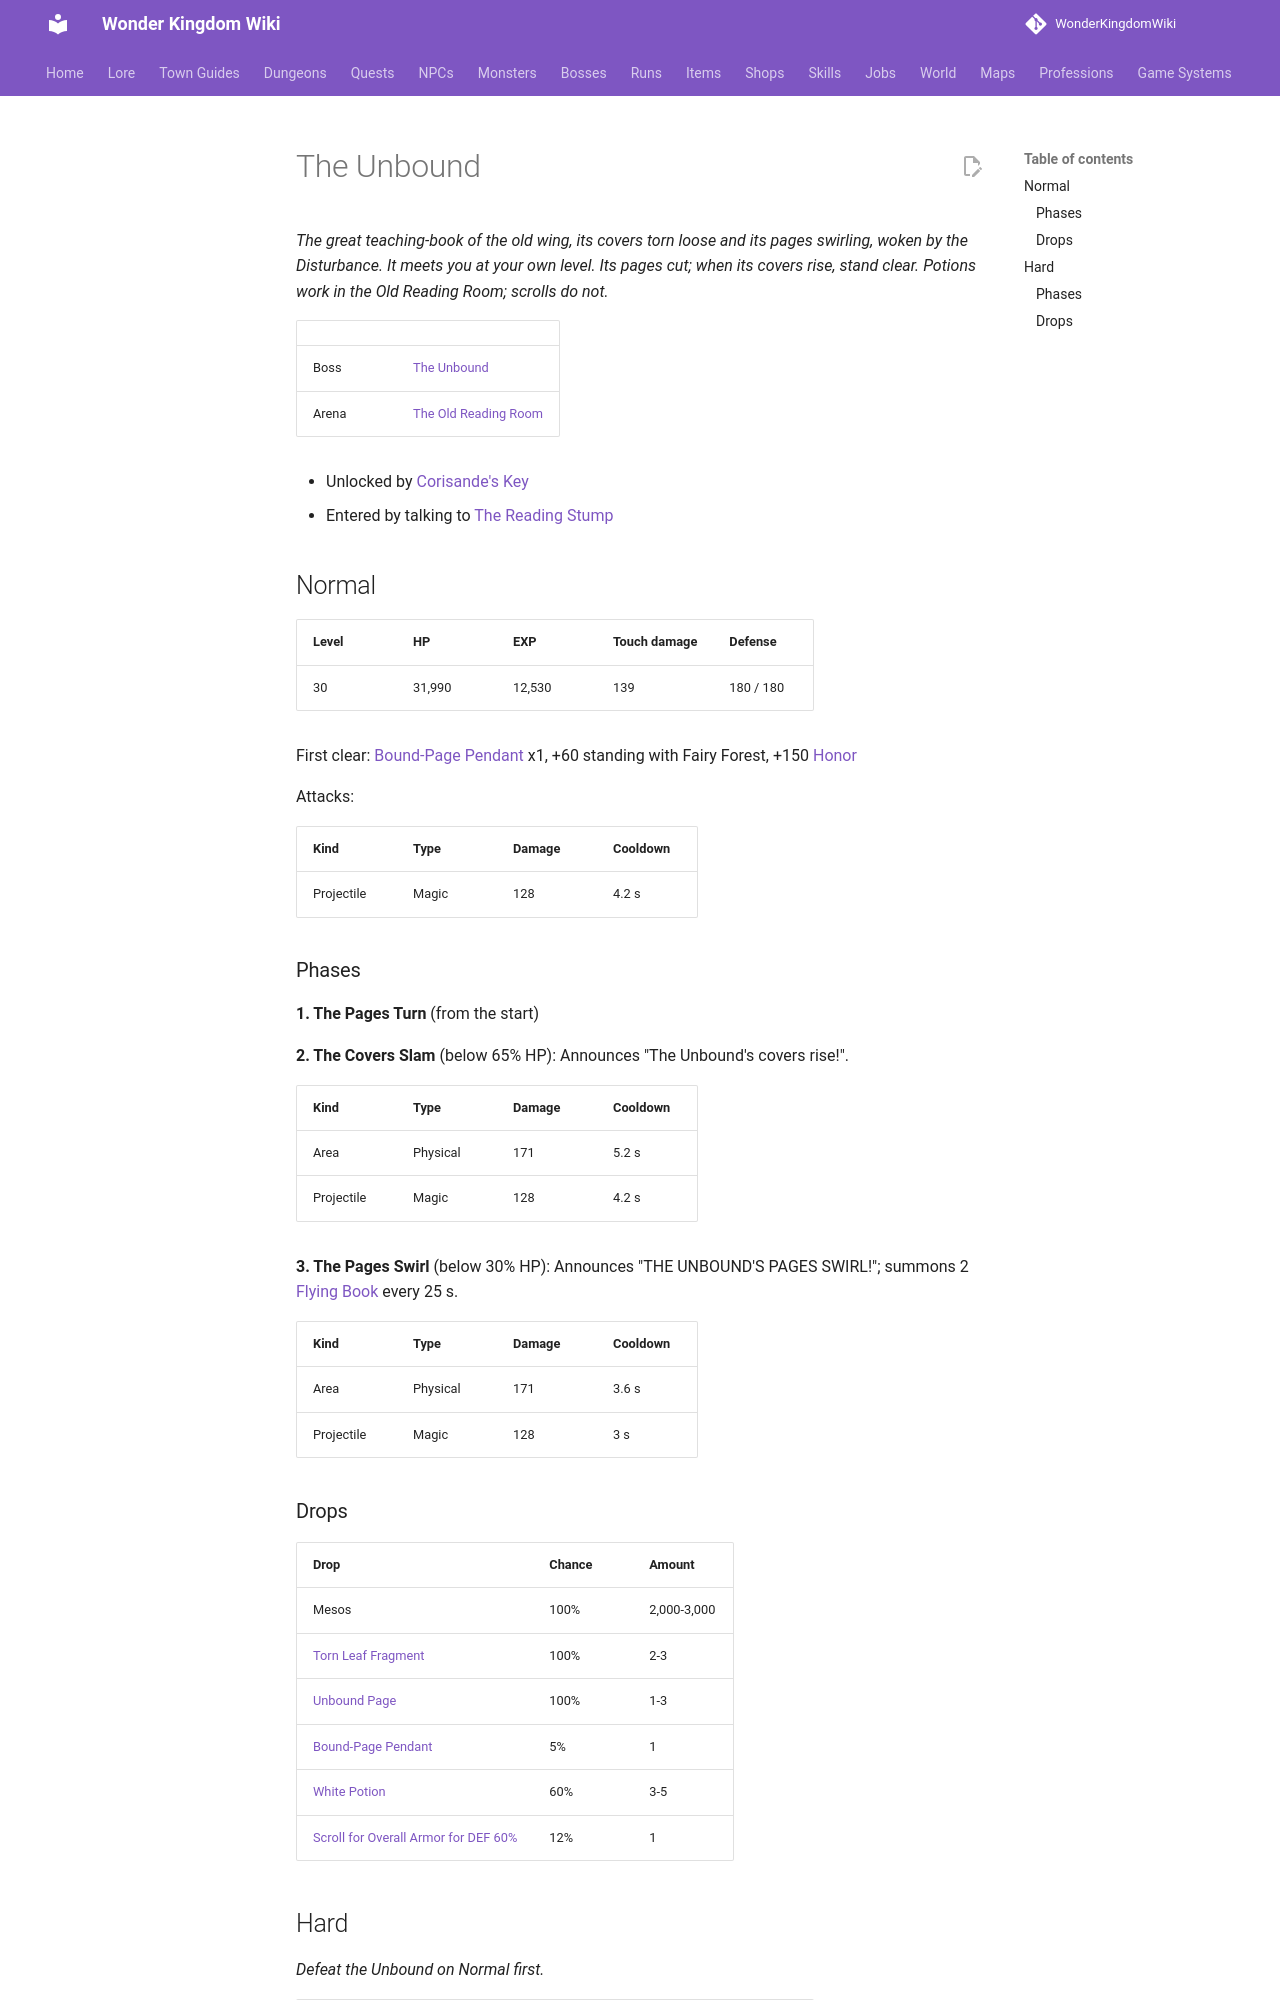

repository: alonohana627/WonderKingdomWiki · page: bosses/the_unbound/index.html · generator: mkdocs

<!-- Generated by tools/generate.py from GameLib. Do not edit: changes are overwritten. -->

# The Unbound

*The great teaching-book of the old wing, its covers torn loose and its pages swirling, woken by the Disturbance. It meets you at your own level. Its pages cut; when its covers rise, stand clear. Potions work in the Old Reading Room; scrolls do not.*

|  |  |
|---|---|
| Boss | [The Unbound](../monsters/the_unbound.md) |
| Arena | [The Old Reading Room](../maps/old_reading_room.md) |

- Unlocked by [Corisande's Key](../quests/corisandes_key.md)
- Entered by talking to [The Reading Stump](../npcs/inner_door_waymark.md)

## Normal

| Level | HP | EXP | Touch damage | Defense |
|---|---|---|---|---|
| 30 | 31,990 | 12,530 | 139 | 180 / 180 |

First clear: [Bound-Page Pendant](../items/bound_page_pendant.md) x1, +60 standing with Fairy Forest, +150 [Honor](../systems/honor.md)

Attacks:

| Kind | Type | Damage | Cooldown |
|---|---|---|---|
| Projectile | Magic | 128 | 4.2 s |

### Phases

**1. The Pages Turn** (from the start)

**2. The Covers Slam** (below 65% HP): Announces "The Unbound's covers rise!".

| Kind | Type | Damage | Cooldown |
|---|---|---|---|
| Area | Physical | 171 | 5.2 s |
| Projectile | Magic | 128 | 4.2 s |

**3. The Pages Swirl** (below 30% HP): Announces "THE UNBOUND'S PAGES SWIRL!"; summons 2 [Flying Book](../monsters/flying_book.md) every 25 s.

| Kind | Type | Damage | Cooldown |
|---|---|---|---|
| Area | Physical | 171 | 3.6 s |
| Projectile | Magic | 128 | 3 s |
